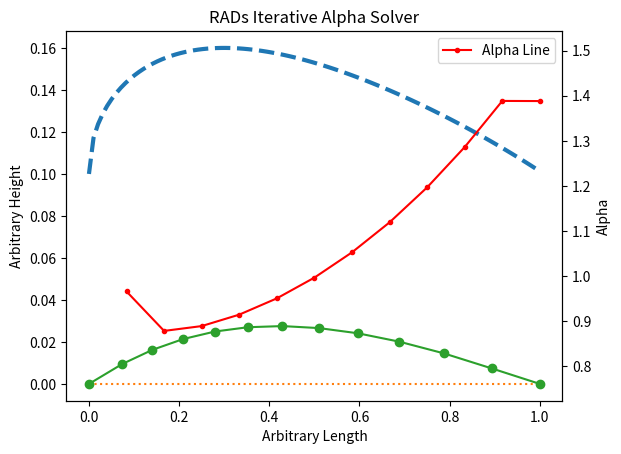

Source code (Python):
import numpy as np

def relax_to_curve(target_curve, flat_line, max_iters=1000, step_size=0.01, tol=1e-6):
    """
    Iteratively adjust internal points of a flat line to approximate a target curve.

    Parameters:
        target_curve (list of (x, y)): Target curve as linked (x, y) tuples.
        flat_line (list of (x, y)): Initial flat line as linked (x, y) tuples.
        max_iters (int): Maximum number of iterations.
        step_size (float): Gradient descent step size.
        tol (float): Convergence tolerance (average movement).

    Returns:
        list of (x, y): Deformed line approximating the target curve.
    """
    target = np.array(target_curve)
    current = np.array(flat_line)

    # assert len(target) == len(current), "Target and flat line must have the same number of points."
    assert np.allclose(current[0], [0, 0]) and np.allclose(current[-1], [1, 0]), "First and last points must be fixed."

    n = len(current)

    for _ in range(max_iters):
        prev = current.copy()

        for i in range(1, n - 1):  # Skip endpoints
            # Move towards the target curve point
            direction = target[i] - current[i]
            current[i] += step_size * direction

        # Optional: enforce constant segment lengths
        # This can be used to mimic physical link lengths more realistically
        for _ in range(1):  # One pass per iteration to preserve link lengths
            for i in range(1, n - 1):
                left = current[i] - current[i - 1]
                right = current[i + 1] - current[i]

                left_len = np.linalg.norm(left)
                right_len = np.linalg.norm(right)

                desired_left_len = np.linalg.norm(target[i] - target[i - 1])
                desired_right_len = np.linalg.norm(target[i + 1] - target[i])

                if left_len > 1e-6:
                    current[i] -= 0.5 * (left_len - desired_left_len) * (left / left_len)
                if right_len > 1e-6:
                    current[i] += 0.5 * (right_len - desired_right_len) * (right / right_len)

        # Convergence check
        avg_move = np.mean(np.linalg.norm(current - prev, axis=1))
        if avg_move < tol:
            break

    return [tuple(p) for p in current]


def get_alpha_from_deformed(deformed_list):
    """
    Compute the distance between each pair of adjacent points in a list.
    Parameters:
        points (list of (x, y)): A list of 2D points.
    Returns:
        list of float: Distances between each pair of adjacent points and resulting alpha function values
    """
    points = np.array(deformed_list)
    diffs = points[1:] - points[:-1]
    dists = np.linalg.norm(diffs, axis=1)
    N_cells = len(deformed_list)
    alpha_list = [i*(N_cells) for i in dists.tolist()]
    return alpha_list


# Use a semicircle as target curve
import matplotlib.pyplot as plt

num_points = 13
num_points_target = 100
x_vals = np.linspace(0, 1, num_points)
x_vals_target = np.linspace(0, 1, num_points_target)
# y_vals = np.sqrt(0.25 - (x_vals - 0.5)**2)  # Semicircle radius 0.5
y_vals_target = 0.12/0.2 * (0.2969*np.sqrt(x_vals_target) - 0.1260*x_vals_target - 0.3516*x_vals_target**2 + 0.2843*x_vals_target**3 - 0.1015*x_vals_target**4) +0.1
# y_vals_target = np.sqrt(0.25 - (x_vals_target - 0.5)**2 ) /10  # Semicircle radius 0.5
target_curve = list(zip(x_vals_target, y_vals_target))
print(target_curve)

# Flat line from (0,0) to (1,0)
flat_line = list(zip(x_vals, np.zeros_like(x_vals)))

# Run the relaxation
deformed = relax_to_curve(target_curve, flat_line)
alpha = get_alpha_from_deformed(deformed)
print(alpha)

# Plot
fig, ax1 = plt.subplots()
ax2 = ax1.twinx()  # Create a second y-axis that shares the same x-axis
ax1.plot(*zip(*target_curve), label='NACA 2412 Target Curve', linestyle='--', linewidth=3)
ax1.plot(*zip(*flat_line), label='Flat Line', linestyle=':')
ax1.plot(*zip(*deformed), label='Deformed Line', marker='o')
ax2.plot(x_vals[1:], alpha, label='Alpha Line', marker='.', c='red')
plt.plot()
plt.legend()
ax1.set_xlabel("Arbitrary Length")
ax1.set_ylabel("Arbitrary Height")
ax2.set_ylabel("Alpha")
plt.title("RADs Iterative Alpha Solver")
plt.axis('equal')
plt.show()
